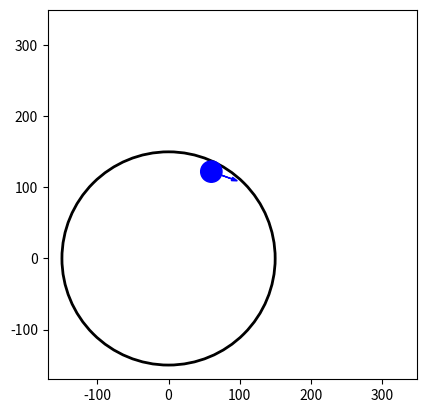

The script that saved this image:
import matplotlib.pyplot as plt
import numpy as np

fig, ax = plt.subplots()

# First circle (no fill, black border)
M1 = (0, 0)
r1 = 150
circle1 = plt.Circle(M1, r1, color='black', fill=False, linewidth=2)
ax.add_patch(circle1)

# Second circle (filled, blue)
M2 = (60.187431523810069, 122.16987032736733)
r2 = 15
v2 = (730.50388463697072, -259.62602644440216)  # velocity vector

circle2 = plt.Circle(M2, r2, color='blue', fill=True)
ax.add_patch(circle2)

# Scale velocity vector for display
scale = 0.05  # adjust to taste
v2_scaled = np.array(v2) * scale

# Draw arrow with proper head
ax.arrow(
    M2[0], M2[1],
    v2_scaled[0], v2_scaled[1],
    head_width=5, head_length=8,
    fc='blue', ec='blue', length_includes_head=True
)

# Equal aspect ratio and limits to fit everything
ax.set_aspect('equal', 'box')
ax.set_xlim(-r1 - 20, r1 + 200)
ax.set_ylim(-r1 - 20, r1 + 200)

plt.show()
